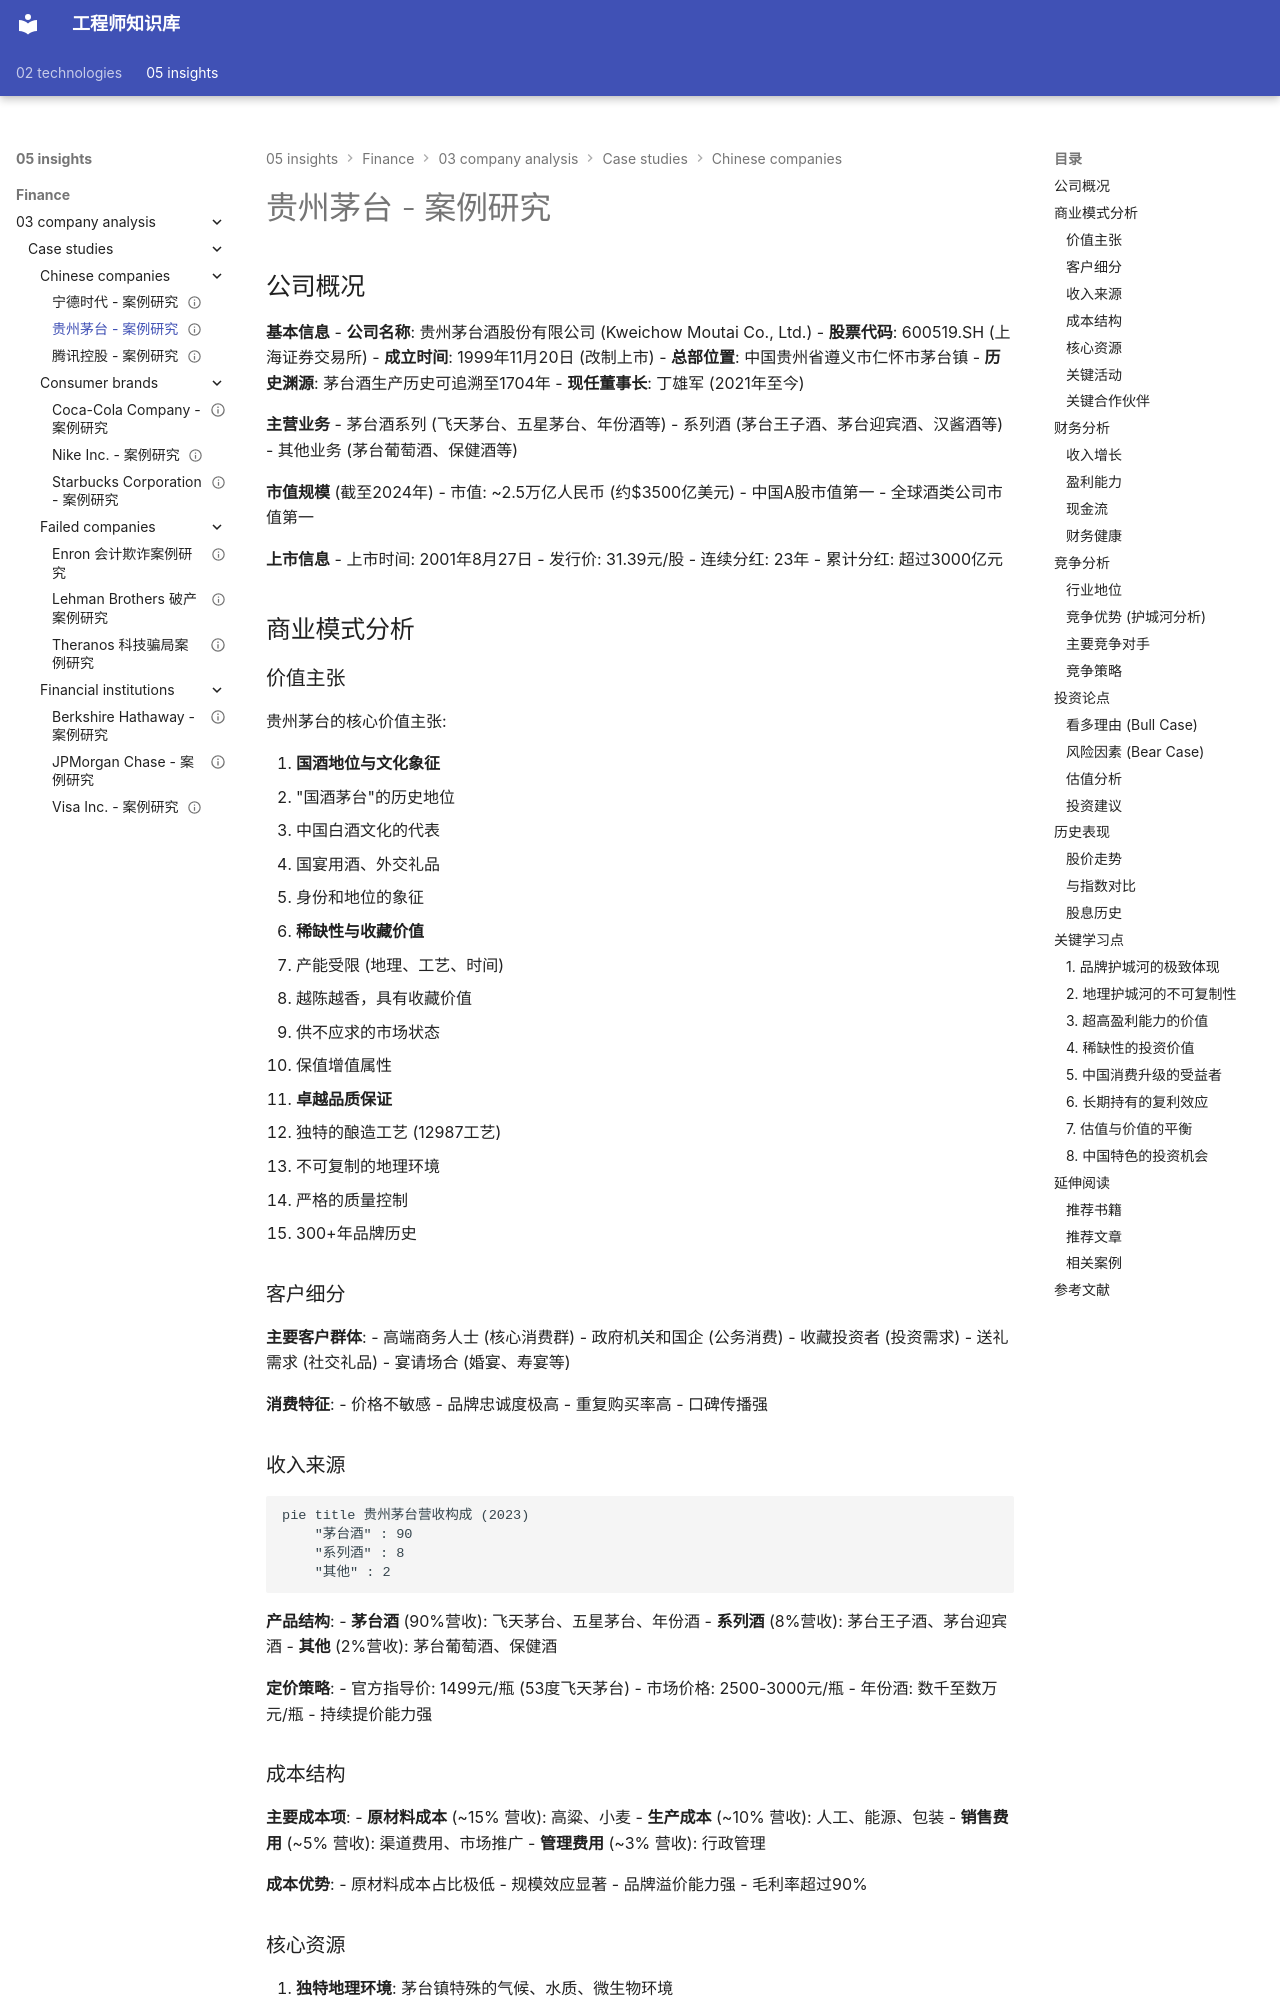

repository: Vuiora/knowledge-os · page: 05-insights/finance/03-company-analysis/case-studies/chinese-companies/moutai/index.html · generator: mkdocs

---
title: 贵州茅台 - 案例研究
description: 贵州茅台深度案例分析：中国价值投资标杆、品牌护城河、财务表现分析
slug: moutai-case-study
domain: 金融洞察
module: 公司分析
content_type: case-study
skill_level: intermediate
tags:
- 中国公司
- 中国市场
- 价值投资
- 品牌护城河
- 案例研究
- 消费行业
- 食品饮料
prerequisites:
- financial-statements
- valuation-methods
- economic-moats
- china-market
related_contents:
- tencent
- catl
- coca-cola
- value-investing
- china-market-overview
estimated_time: 45
difficulty_score: 3
author: 金融知识库
created_at: '2024-01-16'
updated_at: '2024-01-16'
version: '1.0'
language: zh-CN
status: published
is_featured: true
---

# 贵州茅台 - 案例研究

## 公司概况

**基本信息**
- **公司名称**: 贵州茅台酒股份有限公司 (Kweichow Moutai Co., Ltd.)
- **股票代码**: 600519.SH (上海证券交易所)
- **成立时间**: 1999年11月20日 (改制上市)
- **总部位置**: 中国贵州省遵义市仁怀市茅台镇
- **历史渊源**: 茅台酒生产历史可追溯至1704年
- **现任董事长**: 丁雄军 (2021年至今)

**主营业务**
- 茅台酒系列 (飞天茅台、五星茅台、年份酒等)
- 系列酒 (茅台王子酒、茅台迎宾酒、汉酱酒等)
- 其他业务 (茅台葡萄酒、保健酒等)

**市值规模** (截至2024年)
- 市值: ~2.5万亿人民币 (约$3500亿美元)
- 中国A股市值第一
- 全球酒类公司市值第一

**上市信息**
- 上市时间: 2001年8月27日
- 发行价: 31.39元/股
- 连续分红: 23年
- 累计分红: 超过3000亿元

## 商业模式分析

### 价值主张

贵州茅台的核心价值主张:

1. **国酒地位与文化象征**
   - "国酒茅台"的历史地位
   - 中国白酒文化的代表
   - 国宴用酒、外交礼品
   - 身份和地位的象征

2. **稀缺性与收藏价值**
   - 产能受限 (地理、工艺、时间)
   - 越陈越香，具有收藏价值
   - 供不应求的市场状态
   - 保值增值属性

3. **卓越品质保证**
   - 独特的酿造工艺 (12987工艺)
   - 不可复制的地理环境
   - 严格的质量控制
   - 300+年品牌历史

### 客户细分

**主要客户群体**:
- 高端商务人士 (核心消费群)
- 政府机关和国企 (公务消费)
- 收藏投资者 (投资需求)
- 送礼需求 (社交礼品)
- 宴请场合 (婚宴、寿宴等)

**消费特征**:
- 价格不敏感
- 品牌忠诚度极高
- 重复购买率高
- 口碑传播强
